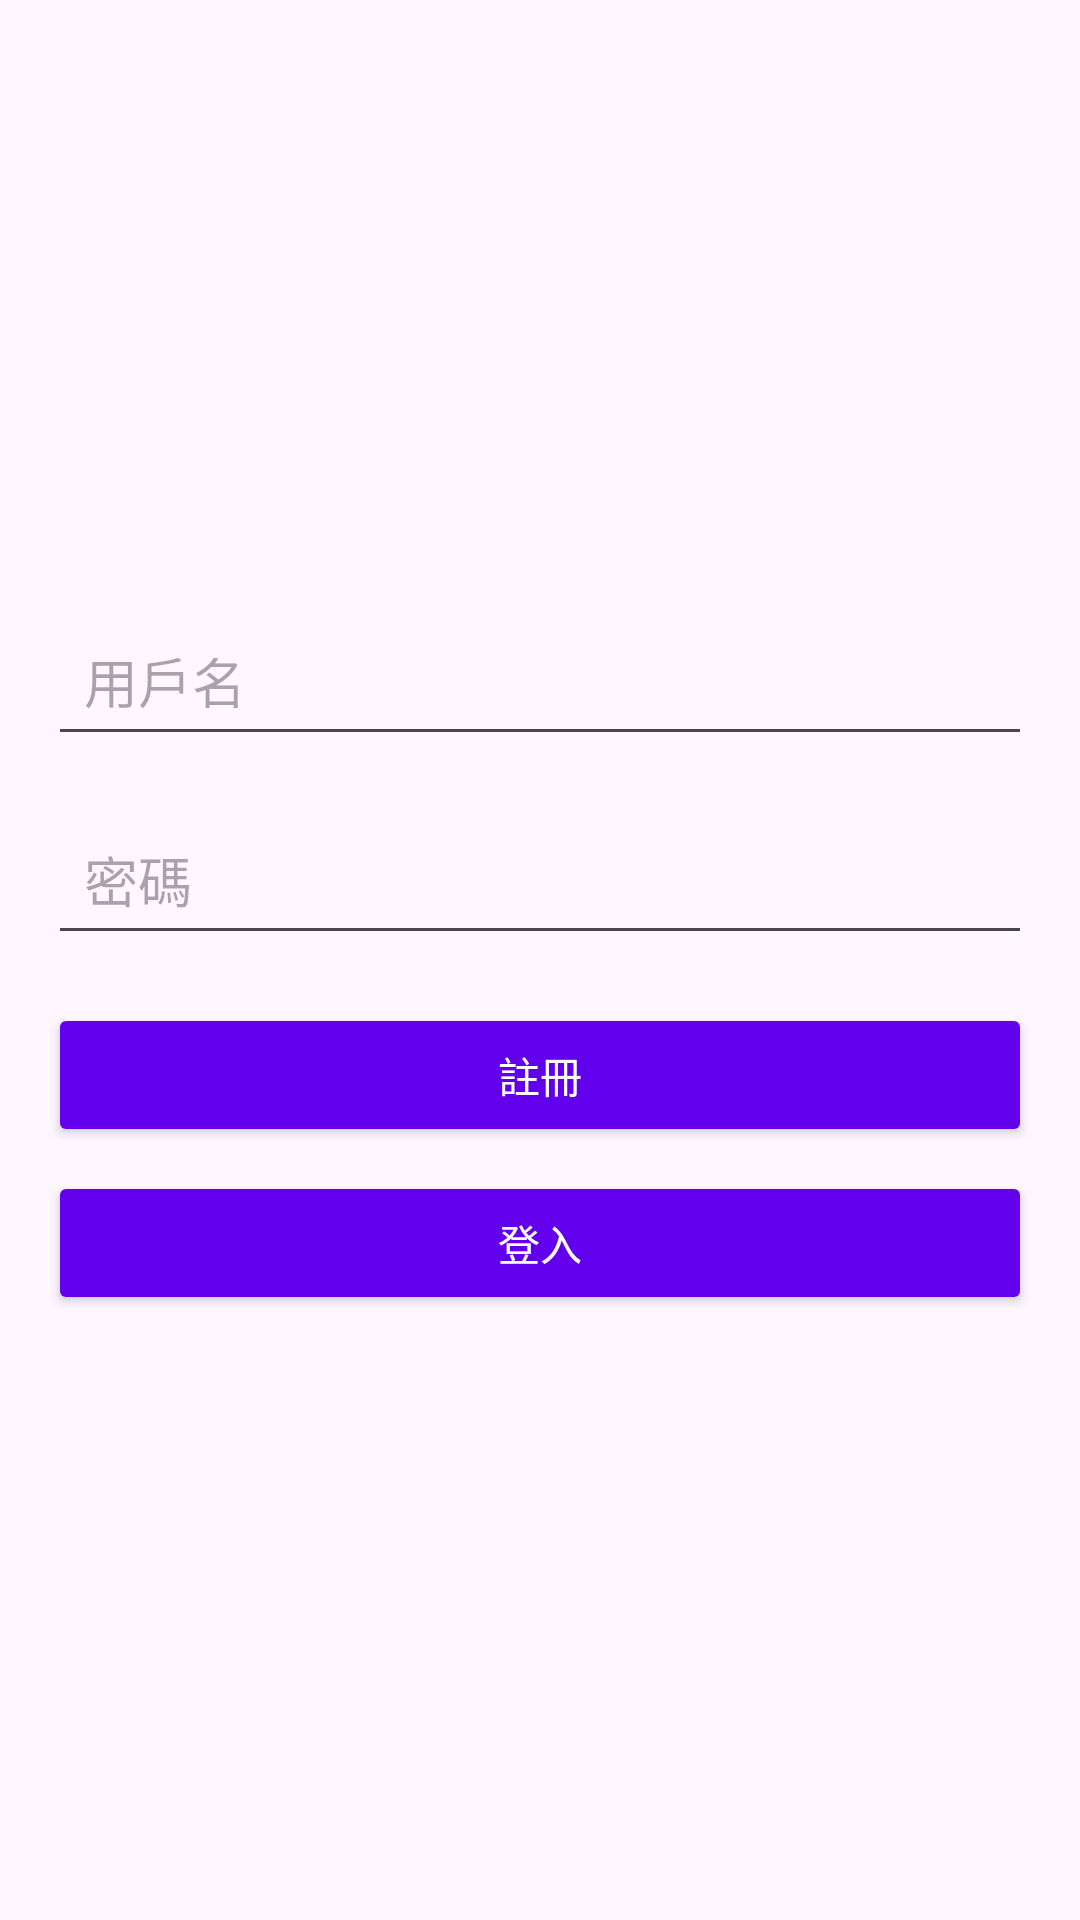

Layout XML and referenced resources for this Android screen:
<!-- AndroidManifest.xml: application theme Theme.AnonymousChat -->
<!-- res/layout/activity_login.xml -->
<?xml version="1.0" encoding="utf-8"?>
<LinearLayout
    xmlns:android="http://schemas.android.com/apk/res/android"
    android:layout_width="match_parent"
    android:layout_height="match_parent"
    android:orientation="vertical"
    android:padding="16dp"
    android:gravity="center">

    <EditText
        android:id="@+id/usernameInput"
        android:layout_width="match_parent"
        android:layout_height="wrap_content"
        android:hint="用戶名"
        android:padding="12dp"
        android:layout_marginBottom="16dp" />

    <EditText
        android:id="@+id/passwordInput"
        android:layout_width="match_parent"
        android:layout_height="wrap_content"
        android:hint="密碼"
        android:inputType="textPassword"
        android:padding="12dp"
        android:layout_marginBottom="16dp" />

    <Button
        android:id="@+id/registerButton"
        android:layout_width="match_parent"
        android:layout_height="wrap_content"
        android:text="註冊"
        android:backgroundTint="#6200EE"
        android:textColor="#FFFFFF"
        android:layout_marginBottom="8dp" />

    <Button
        android:id="@+id/loginButton"
        android:layout_width="match_parent"
        android:layout_height="wrap_content"
        android:text="登入"
        android:backgroundTint="#6200EE"
        android:textColor="#FFFFFF" />

</LinearLayout>
<!-- resources referenced by this layout -->
<resources>
  <style name="Theme.AnonymousChat" parent="Theme.MaterialComponents.DayNight.DarkActionBar">
          <item name="colorPrimary">@color/purple_500</item>
          <item name="colorPrimaryVariant">@color/purple_700</item>
          <item name="colorOnPrimary">@color/white</item>
          <item name="colorSecondary">@color/teal_200</item>
          <item name="colorSecondaryVariant">@color/teal_700</item>
          <item name="colorOnSecondary">@color/black</item>
          <item name="android:statusBarColor">?attr/colorPrimaryVariant</item>
      </style>
  <color name="purple_500">#FF6200EE</color>
  <color name="purple_700">#FF3700B3</color>
  <color name="white">#FFFFFFFF</color>
  <color name="teal_200">#FF03DAC5</color>
  <color name="teal_700">#FF018786</color>
  <color name="black">#FF000000</color>
</resources>
